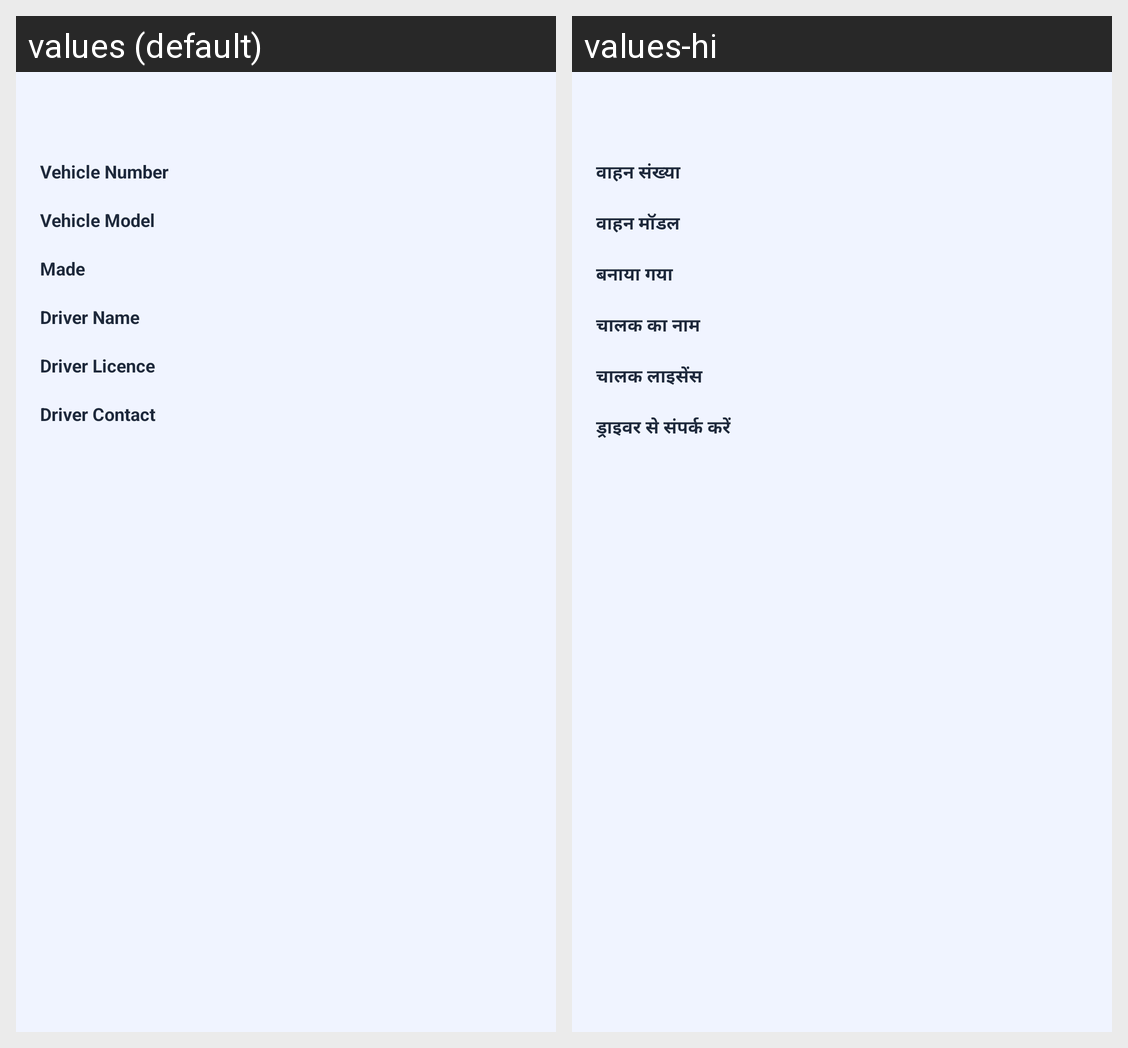

Strings drawn on this Android screen and how each of the app's shown locales translates them:
Android screen res/layout/fragment_transport_route_bottom_sheet.xml rendered under 2 locales, left to right: values (default), values-hi. Device: Nexus 5 (rendered at 1080×1920; each locale shown at half size, 540×960, under a caption strip naming it); theme AppTheme.
Strings drawn on this screen, with the default value and each locale's value (text and hints the layout hard-codes, and strings that could not be matched under every locale, appear in the picture but are not listed):

vehicleNo
  values: Vehicle Number
  values-hi: वाहन संख्या

vehicleModel
  values: Vehicle Model
  values-hi: वाहन मॉडल

made
  values: Made
  values-hi: बनाया गया

driverName
  values: Driver Name
  values-hi: चालक का नाम

driverLicence
  values: Driver Licence
  values-hi: चालक लाइसेंस

driverContact
  values: Driver Contact
  values-hi: ड्राइवर से संपर्क करें
